Run: headless pygame with SDL's dummy video driver; simulated clock (each Clock.tick advances the game by its frame time, no real sleeping); random seed 0; keys injected as events and as key.get_pressed() state; no mouse input.
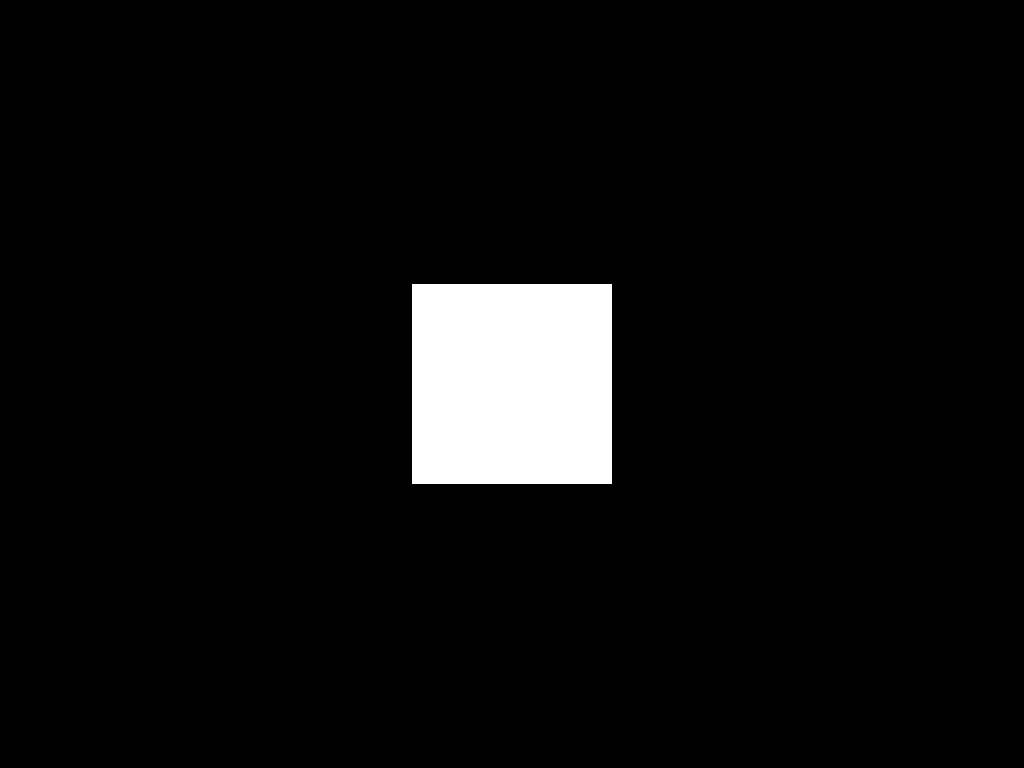
Frame 1 of 4 · flips 1–60 · no input
Frame 2 of 4 · flips 61–180 · tapped SPACE, RETURN · held RIGHT (→), D · screen unchanged from frame 1, image omitted
Frame 3 of 4 · flips 181–300 · held DOWN (↓), S · screen unchanged from frame 2, image omitted
Frame 4 of 4 · flips 301–420 · held LEFT (←), A, UP (↑), W · screen unchanged from frame 3, image omitted

The pygame program that drew these frames:

import pygame
import os

# Set the stimulus parameters
square_size = 200
bg_color = (0, 0, 0)  # Black background color
square_color = (255, 255, 255)  # White square color
fps = 60  # Frames per second
freq1 = 13  # Blinking frequency of the first square (Hz)

# Initialize Pygame
pygame.init()
os.environ['SDL_VIDEO_WINDOW_POS'] = '0,0'
pygame.display.init()

# Set the window size to match the screen resolution
screen_info = pygame.display.Info()
window_size = (screen_info.current_w, screen_info.current_h)

# Create the Pygame window
window = pygame.display.set_mode(window_size, pygame.FULLSCREEN)
clock = pygame.time.Clock()

# Set initial position and state of the square
padding = 100
pos1 = [(window_size[0] - square_size) // 2, (window_size[1] - square_size) // 2]
is_visible1 = False

# Main game loop
running = True
while running:
    for event in pygame.event.get():
        if event.type == pygame.QUIT:
            running = False

    # Toggle visibility based on frequency
    time = pygame.time.get_ticks() / 1000  # Convert milliseconds to seconds
    is_visible1 = (int(time * freq1 * 2) % 2) == 0

    # Clear the window
    window.fill(bg_color)

    # Draw the square on the window if it is visible
    if is_visible1:
        pygame.draw.rect(window, square_color, pygame.Rect(pos1[0], pos1[1], square_size, square_size))

    # Update the display
    pygame.display.flip()
    clock.tick(fps)

# Quit Pygame
pygame.quit()
